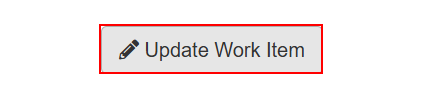
Task: There is no description until now
Workflow: ACME_UpdateWorkItem

Step 1 [try]: find the button 'Update Work Item' in window 'ACME System 1 - Work Items' (msedge.exe)

Step 2 [try]: Edge ACME System 1 - Work Items(2) in window 'ACME System 1 - Work Items' (msedge.exe) (no picture)

Step 3 [else]: click on the button 'Update Work Item' in window 'ACME System 1 - Work Items' (msedge.exe) (no picture)

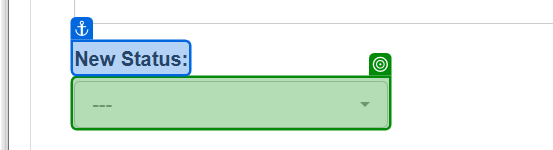
Step 4: select "Completed" in the button in window 'ACME System 1' (msedge.exe)

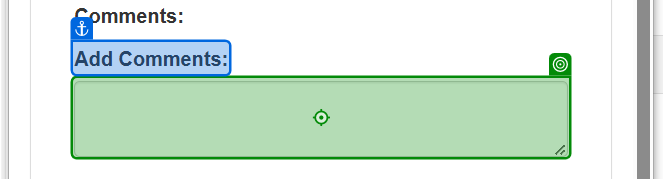
Step 5: type "Accounts Match" into the text box in window 'ACME System 1' (msedge.exe)

Step 6 [then]: click on the button 'Update Work Item' in window 'ACME System 1 - Work Items' (msedge.exe) (no picture)

Step 7: select "Completed" in the button in window 'ACME System 1' (msedge.exe) (same screen as step 4)

Step 8: type "Accounts Match" into the text box in window 'ACME System 1' (msedge.exe) (same screen as step 5)
